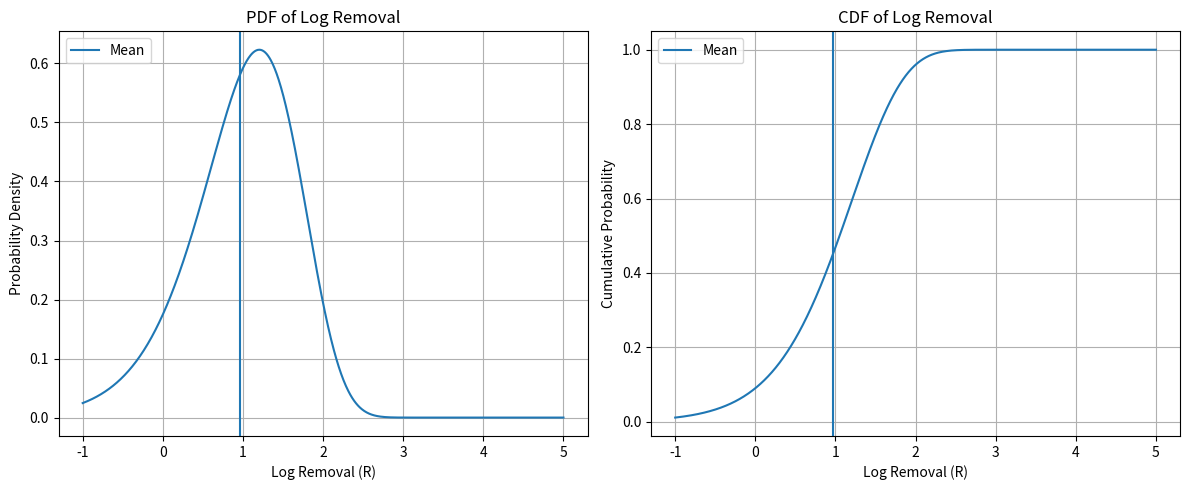

This chart was generated by the following Python code:
"""
Functions for calculating log removal efficiency in water treatment systems.

This module provides utilities to calculate log removal values for different
configurations of water treatment systems, particularly focusing on parallel flow
arrangements where multiple treatment processes operate simultaneously on different
fractions of the total flow.

Log removal is a standard measure in water treatment that represents the
reduction of pathogen concentration on a logarithmic scale. For example,
a log removal of 3 represents a 99.9% reduction in pathogen concentration.

Functions:
calculate_parallel_log_removal : Calculate the weighted average log removal for
                                a system with parallel flows.

Notes
-----
For systems in series, log removals are typically summed directly, while for
parallel systems, a weighted average based on flow distribution is required.
"""

import numpy as np
from scipy import stats
from scipy.special import digamma, gamma


def parallel_mean(log_removals, flow_fractions=None):
    """
    Calculate the weighted average log removal for a system with parallel flows.

    This function computes the overall log removal efficiency of a parallel
    filtration system. If flow_fractions is not provided, it assumes equal
    distribution of flow across all paths.

    The calculation uses the formula:

    Total Log Removal = -log₁₀(sum(F_i * 10^(-LR_i)))

    Where:
    - F_i = fraction of flow through system i (decimal, sum to 1.0)
    - LR_i = log removal of system i

    Parameters
    ----------
    log_removals : array_like
        Array of log removal values for each parallel flow.
        Each value represents the log₁₀ reduction of pathogens.

    flow_fractions : array_like, optional
        Array of flow fractions for each parallel flow.
        Must sum to 1.0 and be the same length as log_removals.
        If None, equal flow distribution is assumed (default is None).

    Returns
    -------
    float
        The combined log removal value for the parallel system.

    Raises
    ------
    ValueError
        If log_removals is empty
        If flow_fractions is provided and does not sum to 1.0 (within tolerance)
        If flow_fractions is provided and has different length than log_removals

    Notes
    -----
    Log removal is a logarithmic measure of pathogen reduction:
    - Log 1 = 90% reduction
    - Log 2 = 99% reduction
    - Log 3 = 99.9% reduction

    For parallel flows, the combined removal is typically less effective
    than the best individual removal but better than the worst.

    Examples
    --------
    >>> import numpy as np
    >>> # Three parallel streams with equal flow and log removals of 3, 4, and 5
    >>> log_removals = np.array([3, 4, 5])
    >>> calculate_parallel_log_removal(log_removals)
    3.431798275933005

    >>> # Two parallel streams with weighted flow
    >>> log_removals = np.array([3, 5])
    >>> flow_fractions = np.array([0.7, 0.3])
    >>> calculate_parallel_log_removal(log_removals, flow_fractions)
    3.153044674980176

    See Also
    --------
    For systems in series, log removals would be summed directly.
    """
    # Convert log_removals to numpy array if it isn't already
    log_removals = np.asarray(log_removals, dtype=float)

    # Check if log_removals is empty
    if len(log_removals) == 0:
        msg = "At least one log removal value must be provided"
        raise ValueError(msg)

    # If flow_fractions is not provided, assume equal distribution
    if flow_fractions is None:
        # Calculate the number of parallel flows
        n = len(log_removals)
        # Create equal flow fractions
        flow_fractions = np.full(n, 1.0 / n)
    else:
        # Convert flow_fractions to numpy array
        flow_fractions = np.asarray(flow_fractions, dtype=float)

        # Validate inputs
        if len(log_removals) != len(flow_fractions):
            msg = "log_removals and flow_fractions must have the same length"
            raise ValueError(msg)

        if not np.isclose(np.sum(flow_fractions), 1.0):
            msg = "flow_fractions must sum to 1.0"
            raise ValueError(msg)

    # Convert log removal to decimal reduction values
    decimal_reductions = 10 ** (-log_removals)

    # Calculate weighted average decimal reduction
    weighted_decimal_reduction = np.sum(flow_fractions * decimal_reductions)

    # Convert back to log scale
    return -np.log10(weighted_decimal_reduction)


def gamma_pdf(r, rt_alpha, rt_beta, log_removal_rate):
    """
    Compute the probability density function (PDF) of log removal given a gamma distribution for the residence time.

    gamma(rt_alpha, rt_beta) = gamma(apv_alpha, apv_beta / flow)

    Parameters
    ----------
    r : array_like
        Log removal values at which to compute the PDF.
    rt_alpha : float
        Shape parameter of the gamma distribution for residence time.
    rt_beta : float
        Scale parameter of the gamma distribution for residence time.
    log_removal_rate : float
        Coefficient for log removal calculation (R = log_removal_rate * log10(T)).

    Returns
    -------
    pdf_values : ndarray
        PDF values corresponding to the input r values.
    """
    # Compute the transformed PDF
    t_values = 10 ** (r / log_removal_rate)

    return (
        (np.log(10) / (log_removal_rate * gamma(rt_alpha) * (rt_beta**rt_alpha)))
        * (t_values**rt_alpha)
        * np.exp(-t_values / rt_beta)
    )


def gamma_cdf(r, rt_alpha, rt_beta, log_removal_rate):
    """
    Compute the cumulative distribution function (CDF) of log removal given a gamma distribution for the residence time.

    gamma(rt_alpha, rt_beta) = gamma(apv_alpha, apv_beta / flow)

    Parameters
    ----------
    r : array_like
        Log removal values at which to compute the CDF.
    alpha : float
        Shape parameter of the gamma distribution for residence time.
    beta : float
        Scale parameter of the gamma distribution for residence time.
    log_removal_rate : float
        Coefficient for log removal calculation (R = log_removal_rate * log10(T)).

    Returns
    -------
    cdf_values : ndarray
        CDF values corresponding to the input r values.
    """
    # Compute t values corresponding to r values
    t_values = 10 ** (r / log_removal_rate)

    # Use the gamma CDF directly
    return stats.gamma.cdf(t_values, a=rt_alpha, scale=rt_beta)


def gamma_mean(rt_alpha, rt_beta, log_removal_rate):
    """
    Compute the mean of the log removal distribution given a gamma distribution for the residence time.

    gamma(rt_alpha, rt_beta) = gamma(apv_alpha, apv_beta / flow)

    Parameters
    ----------
    rt_alpha : float
        Shape parameter of the gamma distribution for residence time.
    rt_beta : float
        Scale parameter of the gamma distribution for residence time.
    log_removal_rate : float
        Coefficient for log removal calculation (R = log_removal_rate * log10(T)).

    Returns
    -------
    mean : float
        Mean value of the log removal distribution.
    """
    # Calculate E[R] = log_removal_rate * E[log10(T)]
    # For gamma distribution: E[ln(T)] = digamma(alpha) + ln(beta_adjusted)
    # Convert to log10: E[log10(T)] = E[ln(T)] / ln(10)

    return (log_removal_rate / np.log(10)) * (digamma(rt_alpha) + np.log(rt_beta))


def gamma_find_flow_for_target_mean(target_mean, apv_alpha, apv_beta, log_removal_rate):
    """
    Find the flow rate flow that produces a specified target mean log removal given a gamma distribution for the residence time.

    gamma(rt_alpha, rt_beta) = gamma(apv_alpha, apv_beta / flow)

    Parameters
    ----------
    target_mean : float
        Target mean log removal value.
    apv_alpha : float
        Shape parameter of the gamma distribution for residence time.
    apv_beta : float
        Scale parameter of the gamma distribution for pore volume.
    log_removal_rate : float
        Coefficient for log removal calculation (R = log_removal_rate * log10(T)).

    Returns
    -------
    flow : float
        Flow rate that produces the target mean log removal.

    Notes
    -----
    This function uses the analytical solution derived from the mean formula.
    From E[R] = (log_removal_rate/ln(10)) * (digamma(alpha) + ln(beta) - ln(Q)),
    we can solve for Q to get:
    flow = beta * exp(ln(10)*target_mean/log_removal_rate - digamma(alpha))
    """
    # Rearranging the mean formula to solve for Q:
    # target_mean = (log_removal_rate/ln(10)) * (digamma(alpha) + ln(beta) - ln(Q))
    # ln(Q) = digamma(alpha) + ln(beta) - (ln(10)*target_mean/log_removal_rate)
    # Q = beta * exp(-(ln(10)*target_mean/log_removal_rate - digamma(alpha)))
    return apv_beta * np.exp(digamma(apv_alpha) - (np.log(10) * target_mean) / log_removal_rate)


# Example usage
if __name__ == "__main__":
    # Example parameters
    Q = 5.0  # Flow rate
    apv_alpha = 2.0
    apv_beta = 10.0  # Scale parameter for pore volume
    rt_alpha = 2.0
    rt_beta = apv_beta / Q  # Scale parameter for pore volume
    log_removal_rate = 2.0  # Coefficient for log removal

    # Generate range of log removal values
    r_values = np.linspace(-1, 5, 1000)

    mean = gamma_mean(rt_alpha, rt_beta, log_removal_rate)
    print(f"Mean log removal: {mean:.4f}")  # noqa: T201

    # Example of finding Q for a target mean log removal
    target_mean = 3.0  # Example target mean
    required_flow = gamma_find_flow_for_target_mean(target_mean, apv_alpha, apv_beta, log_removal_rate)
    print(f"Flow rate Q required for mean log removal of {target_mean}: {required_flow:.4f}")  # noqa: T201

    # Verify the result
    verification_mean = gamma_mean(rt_alpha, rt_beta, log_removal_rate)
    print(f"Verification - mean log removal with Q = {required_flow:.4f}: {verification_mean:.4f}")  # noqa: T201

    # To visualize (optional):
    import matplotlib.pyplot as plt

    plt.figure(figsize=(12, 5))

    plt.subplot(1, 2, 1)
    pdf = gamma_pdf(r_values, rt_alpha, rt_beta, log_removal_rate)
    cdf = gamma_cdf(r_values, rt_alpha, rt_beta, log_removal_rate)
    plt.plot(r_values, pdf)
    plt.axvline(x=mean, label="Mean")
    plt.legend(loc="upper left")
    plt.title("PDF of Log Removal")
    plt.xlabel("Log Removal (R)")
    plt.ylabel("Probability Density")
    plt.grid(True)

    plt.subplot(1, 2, 2)
    plt.plot(r_values, cdf)
    plt.axvline(x=mean, label="Mean")
    plt.legend(loc="upper left")
    plt.title("CDF of Log Removal")
    plt.xlabel("Log Removal (R)")
    plt.ylabel("Cumulative Probability")
    plt.grid(True)

    plt.tight_layout()
    plt.show()
